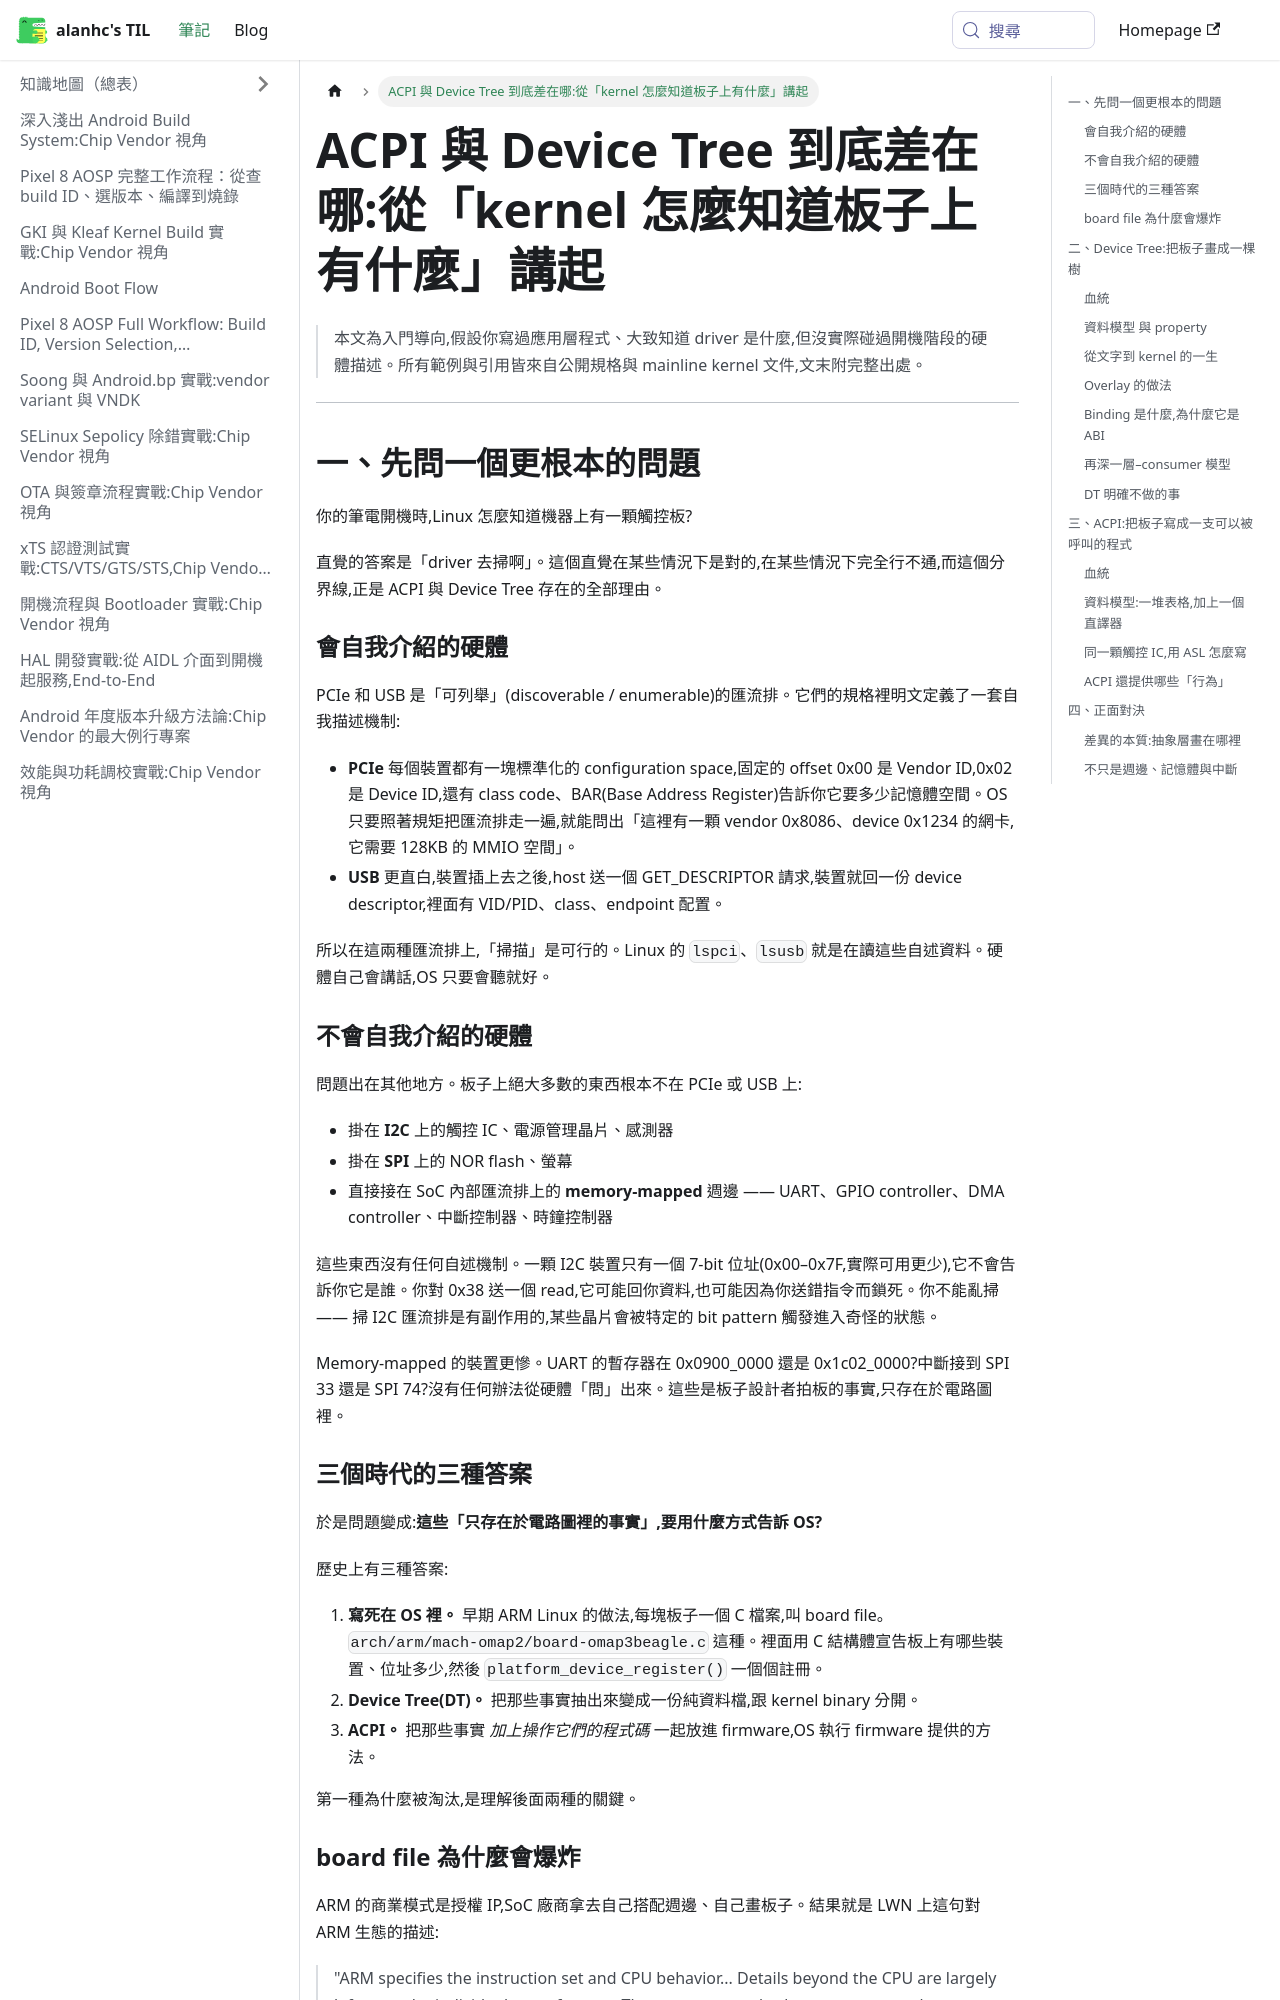

repository: alanhc/til · page: docs/acpi-vs-devicetree.html · generator: docusaurus

# ACPI 與 Device Tree 到底差在哪:從「kernel 怎麼知道板子上有什麼」講起

> 本文為入門導向,假設你寫過應用層程式、大致知道 driver 是什麼,但沒實際碰過開機階段的硬體描述。所有範例與引用皆來自公開規格與 mainline kernel 文件,文末附完整出處。

---

## 一、先問一個更根本的問題

你的筆電開機時,Linux 怎麼知道機器上有一顆觸控板?

直覺的答案是「driver 去掃啊」。這個直覺在某些情況下是對的,在某些情況下完全行不通,而這個分界線,正是 ACPI 與 Device Tree 存在的全部理由。

### 會自我介紹的硬體

PCIe 和 USB 是「可列舉」(discoverable / enumerable)的匯流排。它們的規格裡明文定義了一套自我描述機制:

- **PCIe** 每個裝置都有一塊標準化的 configuration space,固定的 offset 0x00 是 Vendor ID,0x02 是 Device ID,還有 class code、BAR(Base Address Register)告訴你它要多少記憶體空間。OS 只要照著規矩把匯流排走一遍,就能問出「這裡有一顆 vendor 0x8086、device 0x1234 的網卡,它需要 128KB 的 MMIO 空間」。
- **USB** 更直白,裝置插上去之後,host 送一個 GET_DESCRIPTOR 請求,裝置就回一份 device descriptor,裡面有 VID/PID、class、endpoint 配置。

所以在這兩種匯流排上,「掃描」是可行的。Linux 的 `lspci`、`lsusb` 就是在讀這些自述資料。硬體自己會講話,OS 只要會聽就好。

### 不會自我介紹的硬體

問題出在其他地方。板子上絕大多數的東西根本不在 PCIe 或 USB 上:

- 掛在 **I2C** 上的觸控 IC、電源管理晶片、感測器
- 掛在 **SPI** 上的 NOR flash、螢幕
- 直接接在 SoC 內部匯流排上的 **memory-mapped** 週邊 —— UART、GPIO controller、DMA controller、中斷控制器、時鐘控制器

這些東西沒有任何自述機制。一顆 I2C 裝置只有一個 7-bit 位址(0x00–0x7F,實際可用更少),它不會告訴你它是誰。你對 0x38 送一個 read,它可能回你資料,也可能因為你送錯指令而鎖死。你不能亂掃 —— 掃 I2C 匯流排是有副作用的,某些晶片會被特定的 bit pattern 觸發進入奇怪的狀態。

Memory-mapped 的裝置更慘。UART 的暫存器在 0x0900_0000 還是 0x1c02_0000?中斷接到 SPI 33 還是 SPI 74?沒有任何辦法從硬體「問」出來。這些是板子設計者拍板的事實,只存在於電路圖裡。

### 三個時代的三種答案

於是問題變成:**這些「只存在於電路圖裡的事實」,要用什麼方式告訴 OS?**

歷史上有三種答案:

1. **寫死在 OS 裡。** 早期 ARM Linux 的做法,每塊板子一個 C 檔案,叫 board file。`arch/arm/mach-omap2/board-omap3beagle.c` 這種。裡面用 C 結構體宣告板上有哪些裝置、位址多少,然後 `platform_device_register()` 一個個註冊。
2. **Device Tree(DT)。** 把那些事實抽出來變成一份純資料檔,跟 kernel binary 分開。
3. **ACPI。** 把那些事實 *加上操作它們的程式碼* 一起放進 firmware,OS 執行 firmware 提供的方法。

第一種為什麼被淘汰,是理解後面兩種的關鍵。
